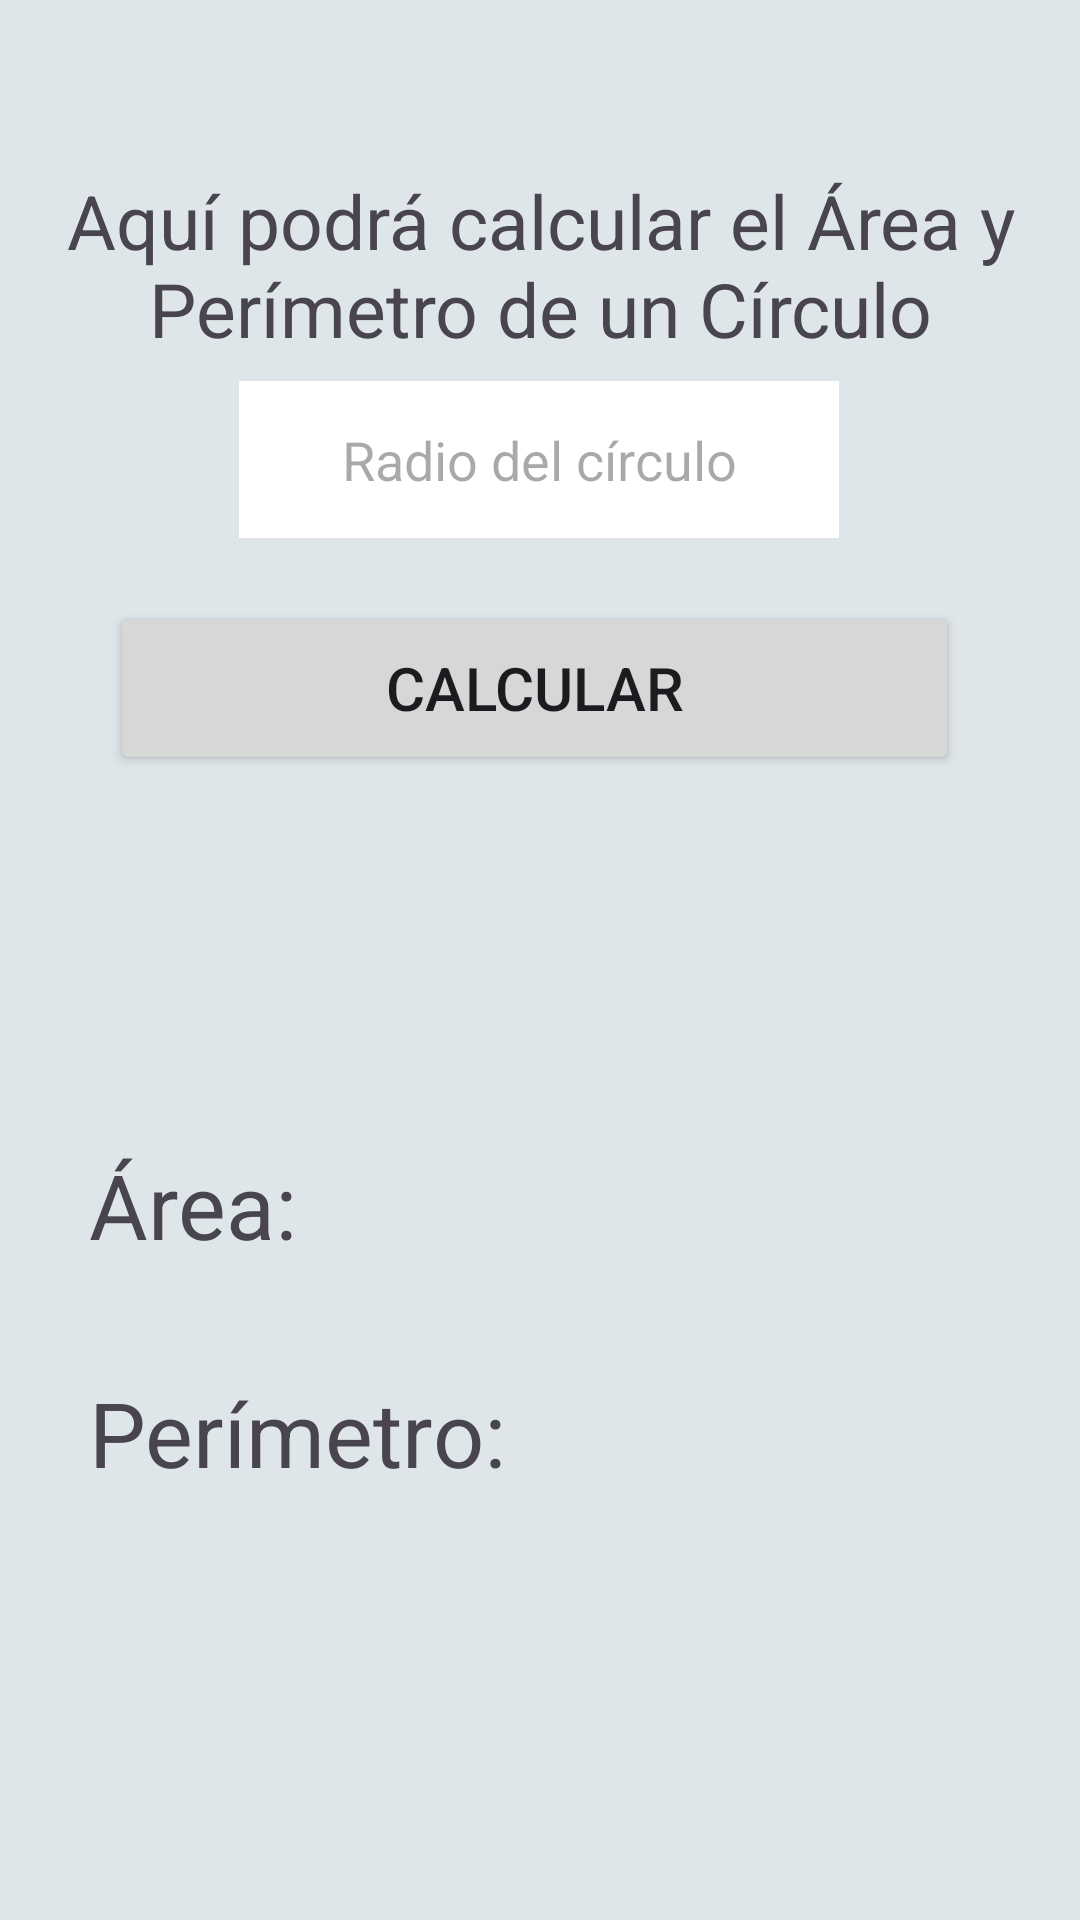

Write the Android layout XML for this screen, with the resource values it uses.
<!-- AndroidManifest.xml: application theme Theme.Tarea_08 -->
<!-- res/layout/activity_ejercicio04.xml -->
<?xml version="1.0" encoding="utf-8"?>
<androidx.constraintlayout.widget.ConstraintLayout xmlns:android="http://schemas.android.com/apk/res/android"
    xmlns:app="http://schemas.android.com/apk/res-auto"
    xmlns:tools="http://schemas.android.com/tools"
    android:layout_width="match_parent"
    android:layout_height="match_parent"
    android:background="#dfe6e9">

    <TextView
        android:id="@+id/txtTitulo"
        android:layout_width="349dp"
        android:layout_height="79dp"
        android:gravity="center"
        android:text="Aquí podrá calcular el Área y Perímetro de un Círculo"
        android:textSize="25dp"
        app:layout_constraintBottom_toBottomOf="parent"
        app:layout_constraintEnd_toEndOf="parent"
        app:layout_constraintStart_toStartOf="parent"
        app:layout_constraintTop_toTopOf="parent"
        app:layout_constraintVertical_bias="0.087" />

    <EditText
        android:id="@+id/edtRadio"
        android:layout_width="200dp"
        android:layout_height="wrap_content"
        android:background="#FFF"
        android:gravity="center"
        android:hint="Radio del círculo"
        android:inputType="numberDecimal"
        android:padding="14dp"
        app:layout_constraintBottom_toBottomOf="parent"
        app:layout_constraintEnd_toEndOf="parent"
        app:layout_constraintHorizontal_bias="0.497"
        app:layout_constraintStart_toStartOf="parent"
        app:layout_constraintTop_toTopOf="parent"
        app:layout_constraintVertical_bias="0.216" />

    <Button
        android:id="@+id/btnCalcular"
        android:layout_width="283dp"
        android:layout_height="58dp"
        android:text="Calcular"
        android:textSize="20dp"
        app:layout_constraintBottom_toBottomOf="parent"
        app:layout_constraintEnd_toEndOf="parent"
        app:layout_constraintHorizontal_bias="0.476"
        app:layout_constraintStart_toStartOf="parent"
        app:layout_constraintTop_toTopOf="parent"
        app:layout_constraintVertical_bias="0.344" />

    <TextView
        android:id="@+id/txtResultadoArea"
        android:layout_width="300dp"
        android:layout_height="60dp"
        android:layout_marginBottom="16dp"
        android:text="Área: "
        android:textSize="30dp"
        app:layout_constraintBottom_toTopOf="@+id/txtResultadoPerimetro"
        app:layout_constraintEnd_toEndOf="parent"
        app:layout_constraintHorizontal_bias="0.495"
        app:layout_constraintStart_toStartOf="parent"
        app:layout_constraintTop_toBottomOf="@+id/btnCalcular"
        app:layout_constraintVertical_chainStyle="packed" />

    <TextView
        android:id="@+id/txtResultadoPerimetro"
        android:layout_width="300dp"
        android:layout_height="60dp"
        android:text="Perímetro: "
        android:textSize="30dp"
        app:layout_constraintBottom_toBottomOf="parent"
        app:layout_constraintEnd_toEndOf="parent"
        app:layout_constraintHorizontal_bias="0.495"
        app:layout_constraintStart_toStartOf="parent"
        app:layout_constraintTop_toBottomOf="@+id/txtResultadoArea" />

</androidx.constraintlayout.widget.ConstraintLayout>
<!-- resources referenced by this layout -->
<resources>
  <style name="Theme.Tarea_08" parent="Base.Theme.Tarea_08" />
  <style name="Base.Theme.Tarea_08" parent="Theme.Material3.DayNight.NoActionBar">
          
          
      </style>
</resources>
